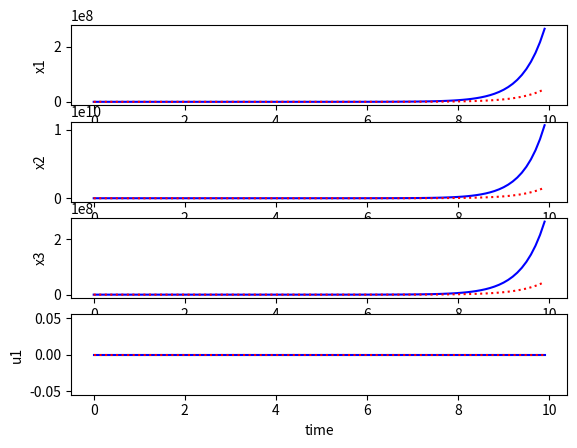

Write Python code to recreate this figure.
import numpy as np
import typing as t
import scipy.integrate as integrate
import matplotlib.pyplot as plt

class Simulation:

    def __init__(self, t0, dt, tf, u, f, x0) -> None:
        self.dt: float = dt
        self.u: t.Callable = u
        self.x0: np.ndarray = x0
        self.f: t.Callable = f
        self.timespan: np.ndarray = np.arange(t0, tf, dt)
    
    '''
    Calculates the control vector over the specified time span

    INPUTS:
        tvec: 1xm vector of time inputs
        xvec: mxn matrix of states
        u: function for control vector

    OUTPUTS:
        uvec: mxn vector of control inputs
    '''
    def getControlVector(self, xvec, u) -> np.ndarray:
        u_vec = np.zeros((len(tvec),1))
        for i in range(len(self.timespan)):
            u_vec[i,:] = u(self.timespan[i], xvec[i, :]).squeeze()
        return u_vec
    
    '''
        Uses ODEint from the scipy.integrate.odeint function to solve the ODEs

        INPUTS:
            x0: 1xn vector of initial states
            u: function for control vector
        OUTPUTS:
            xvec: mxn matrix of states
    '''
    def pythonODE(self, x0, u) -> t.Tuple[np.ndarray, np.ndarray]:
        xvec = integrate.odeint(self.f, x0, self.timespan, args=(u,), tfirst=True)
        return self.timespan, xvec
    
    '''
        Uses euler integration to solve the ODEs

        INPUTS:
            x0: 1xn vector of initial states
            u: function for control vector
        OUTPUTS:
            tvec: 1xm vector of time inputs
            xvec: mxn matrix of states
    '''
    def eulerIntegration(self, x0, u) -> t.Tuple[np.ndarray, np.ndarray]:
        xvec = np.zeros((len(self.timespan), len(x0)))
        xvec[0, :] = x0
        for i in range(1, len(self.timespan)):
            t = self.timespan[i]
            x = xvec[i-1, :]
            xvec[i, :] = xvec[i-1, :] + self.dt*self.f(t, x, u)
        return self.timespan, xvec

    

'''
    Plots the results of the simulation
    INPUTS:
        data: list of tuples of time, state vectors
        Titles: list of titles for each plot
'''
def plotResults(data: t.List[t.Tuple[np.ndarray, np.ndarray, np.ndarray]], formats: t.List[str] ) -> None:
    numx = data[0][1].shape[1] 
    numu =  1 if len(data[0][2].shape) <= 1 else data[0][2].shape[1]
    numplots = numx + numu
    fig, axs = plt.subplots(numplots)
    for i, dat in enumerate(data):
        tvec, xvec, uvec = dat
        for j in range(numx):
            # Plotting x's on subplot 
            axs[j].plot(tvec, xvec[:, j], formats[i])   
            axs[j].set(xlabel='time', ylabel=f'x{j+1}')
        
        for j in range(numx, numplots):
            # Plotting u's on subplot
            axs[j].plot(tvec, uvec[:, j-numx], formats[i])
            axs[j].set(xlabel='time', ylabel=f'u{j-numx + 1}')
    plt.show()


if __name__ == "__main__":
    t0 = 0
    dt = 0.1
    tf = 10.0
    u = lambda t, x: np.array([0])
    A = np.array([[2, 0, 0], [2, 2, 2], [3, 0, -1]])
    eigval, eigvec = np.linalg.eig(A)
    #x0 = eigvec[:,0].transpose() * 5
    x0 = np.random.rand(3)

    '''
        Calculates the state dynamics using the current time, state, and control vector
    '''
    def f(t, x, u) -> np.ndarray:
        B = np.array([[1], [-2], [1]])
        uvec = u(t, x)
        xdot = A@x.transpose() + B@uvec.transpose()
        return xdot.transpose()


    sim = Simulation(t0, dt, tf, u, f, x0)

    data = []

    tvec, xvec = sim.pythonODE(x0, u)
    uvec = sim.getControlVector(xvec, u)
    data.append((tvec, xvec, uvec))

    tvec, xvec = sim.eulerIntegration(x0, u)
    uvec = sim.getControlVector(xvec, u)
    data.append((tvec, xvec, uvec))

    plotResults(data, ['b', 'r:'])